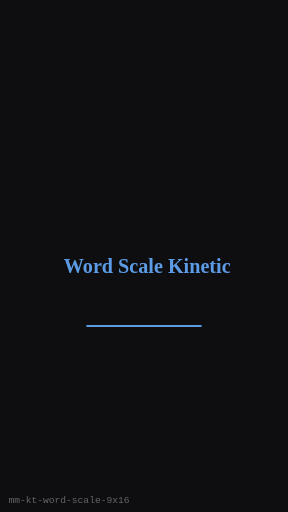
t = 0.00 s
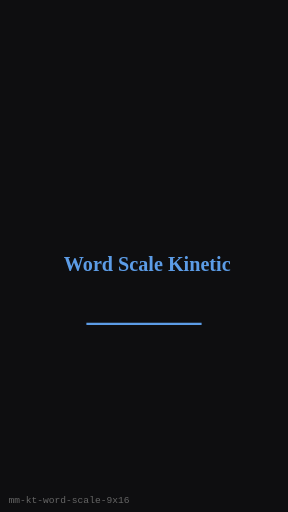
t = 0.25 s
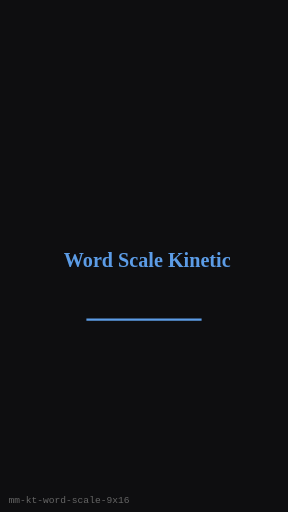
t = 0.75 s
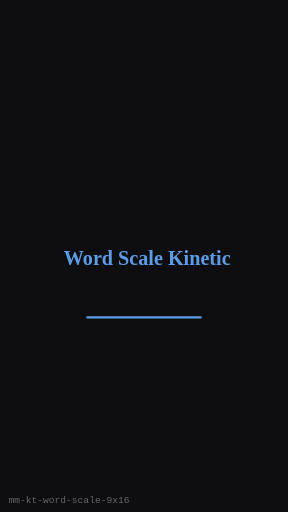
t = 1.00 s
t = 1.25 s: frame unchanged from t = 0.75 s, image omitted
t = 1.75 s: frame unchanged from t = 0.25 s, image omitted

The animated SVG that drew these frames (rendered in a browser with its animation timeline set to each time). Animation: 1 SMIL element (animateTransform=1); one cycle of 2.00 s, repeats indefinitely.

<?xml version="1.0" encoding="UTF-8"?>
<svg xmlns="http://www.w3.org/2000/svg" width="270" height="480" viewBox="0 0 270 480" role="img" aria-label="Word Scale Kinetic (9:16)">
  <rect width="270" height="480" fill="#0E0E10"/>
  <g><animateTransform attributeName="transform" type="translate" values="0 8;0 0;0 8" dur="2s" repeatCount="indefinite"/>
      <text x="138" y="244" text-anchor="middle" dominant-baseline="middle"
        fill="#5C9CE6" font-family="Georgia, serif" font-size="18.900000000000002" font-weight="700">Word Scale Kinetic</text>
      <line x1="81" y1="297.6" x2="189" y2="297.6" stroke="#5C9CE6" stroke-width="2"/>
    </g>
  <text x="8" y="472" fill="#666" font-size="9" font-family="monospace">mm-kt-word-scale-9x16</text>
</svg>
